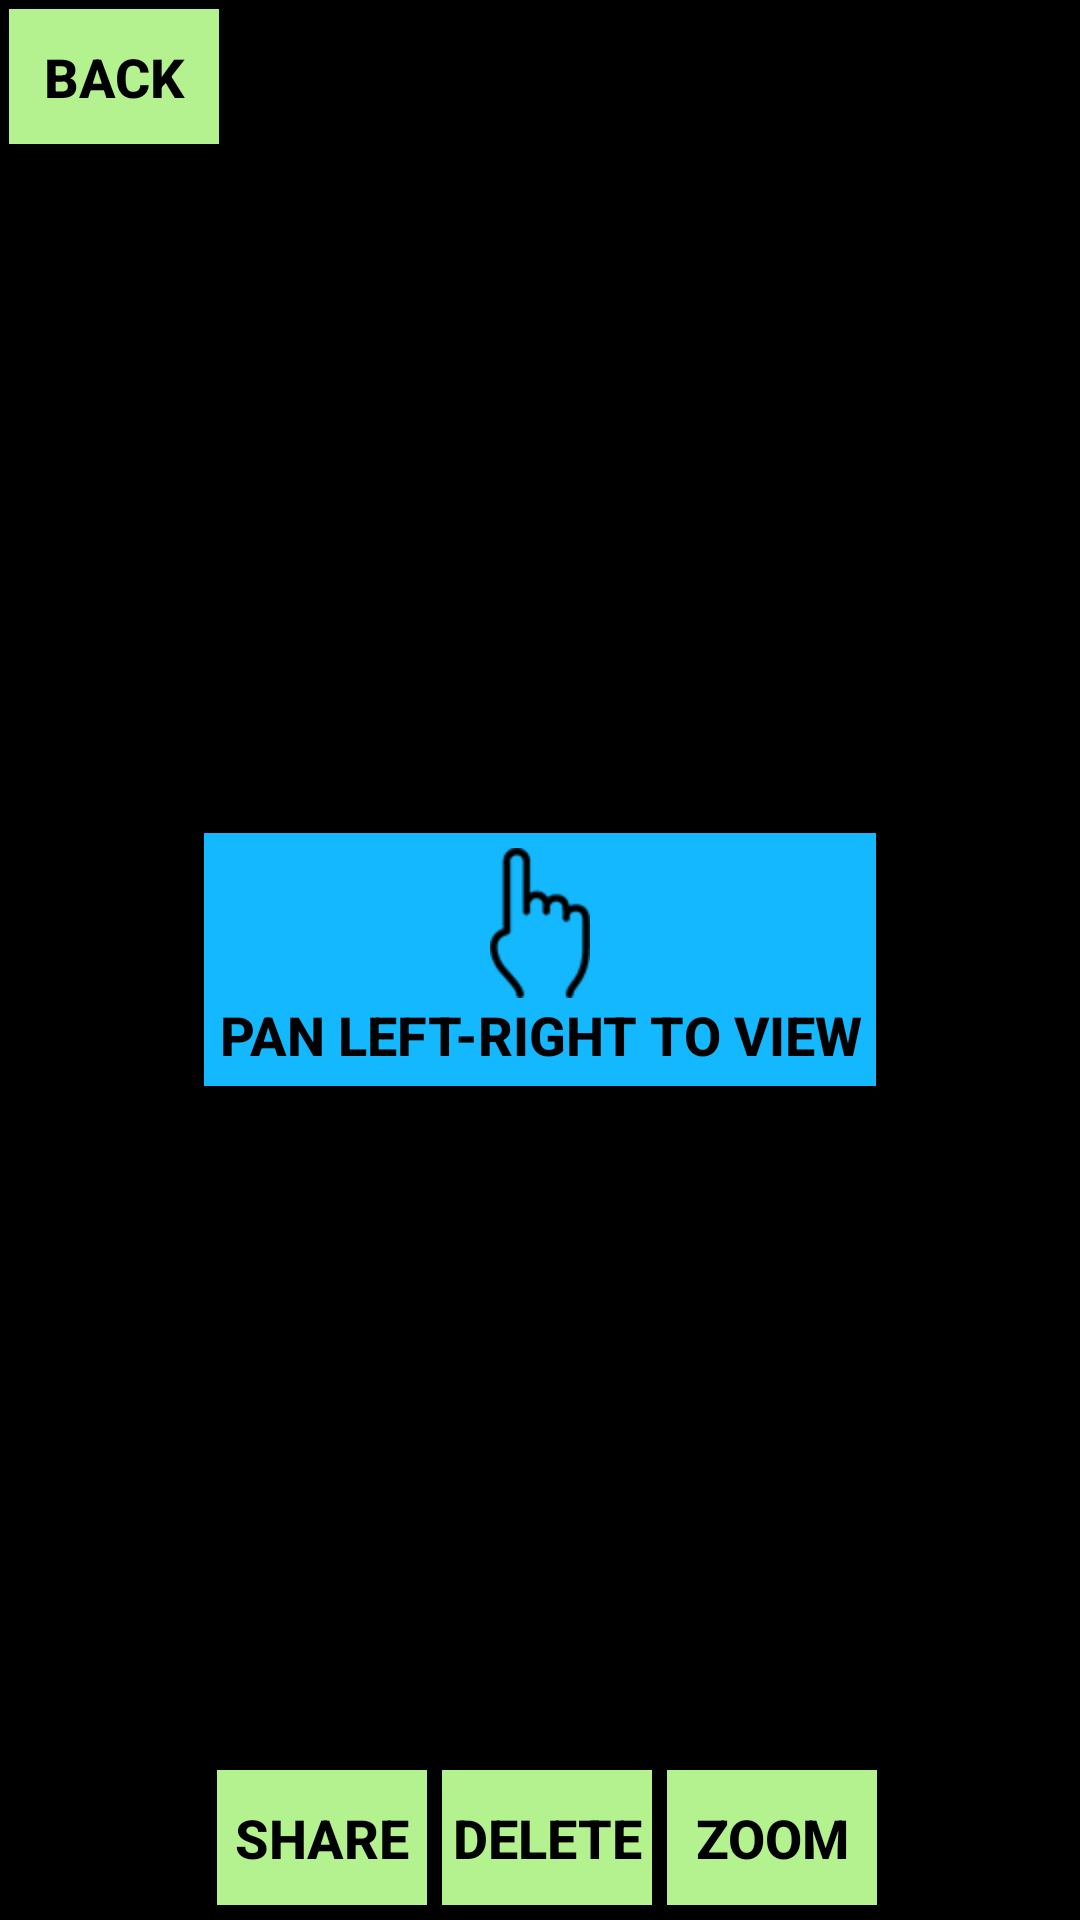

This screen was rendered from an Android layout file. Write that file and the resources it references.
<!-- AndroidManifest.xml: application theme AppTheme -->
<!-- res/layout/spin_view_all_capture.xml -->
<?xml version="1.0" encoding="utf-8"?>
<RelativeLayout xmlns:android="http://schemas.android.com/apk/res/android"
    android:layout_width="fill_parent"
    android:layout_height="fill_parent"
    android:background="#000000" >

    <ImageView
        android:id="@+id/full_image_view"
        android:layout_width="fill_parent"
        android:layout_height="fill_parent"
        android:contentDescription="@string/images" />

    <Button
        android:id="@+id/imageview_pan_all_spin"
        android:layout_width="wrap_content"
        android:layout_height="wrap_content"
        android:layout_centerInParent="true"
        android:background="#13B8FF"
        android:drawableTop="@drawable/hand"
        android:padding="5dp"
        android:text="@string/pan"
        android:textColor="#000000"
        android:textSize="18sp"
        android:textStyle="bold" />

    <Button
        android:id="@+id/back_home"
        android:layout_width="70dp"
        android:layout_height="45dp"
        android:layout_alignLeft="@id/full_image_view"
        android:layout_marginLeft="3dp"
        android:layout_marginTop="3dp"
        android:background="@drawable/bg_green"
        android:text="@string/back"
        android:textColor="#000000"
        android:textSize="18sp"
        android:textStyle="bold" />

    <LinearLayout
        android:id="@+id/ll011"
        android:layout_width="wrap_content"
        android:layout_height="wrap_content"
        android:layout_alignParentBottom="true"
        android:layout_centerHorizontal="true"
        android:orientation="horizontal" 
        android:layout_marginBottom="5dp">

        <Button
            android:id="@+id/img_share_spin_view"
            android:layout_width="70dp"
            android:layout_height="45dp"
            android:layout_marginLeft="5dp"
            android:background="@drawable/bg_green"
            android:text="@string/share"
            android:textColor="#000000"
            android:textSize="18sp"
            android:textStyle="bold" />

        <Button
            android:id="@+id/img_delete_spin_view"
            android:layout_width="70dp"
            android:layout_height="45dp"
            android:layout_marginLeft="5dp"
            android:background="@drawable/bg_green"
            android:text="@string/dlt"
            android:textColor="#000000"
            android:textSize="18sp"
            android:textStyle="bold" />

        <Button
            android:id="@+id/image_zoom"
            android:layout_width="70dp"
            android:layout_height="45dp"
            android:layout_marginLeft="5dp"
            android:background="@drawable/bg_green"
            android:text="@string/zoom"
            android:textColor="#000000"
            android:textSize="18sp"
            android:textStyle="bold" />
    </LinearLayout>

</RelativeLayout>
<!-- resources referenced by this layout -->
<resources>
  <!-- drawable bg_green: png bitmap (drawable-hdpi, 1325 bytes) -->
  <!-- drawable hand: png bitmap (drawable-hdpi, 1996 bytes) -->
  <string name="back">Back</string>
  <string name="dlt">Delete</string>
  <string name="images">image</string>
  <string name="pan">Pan left-right to view</string>
  <string name="share">Share</string>
  <string name="zoom">Zoom</string>
</resources>
